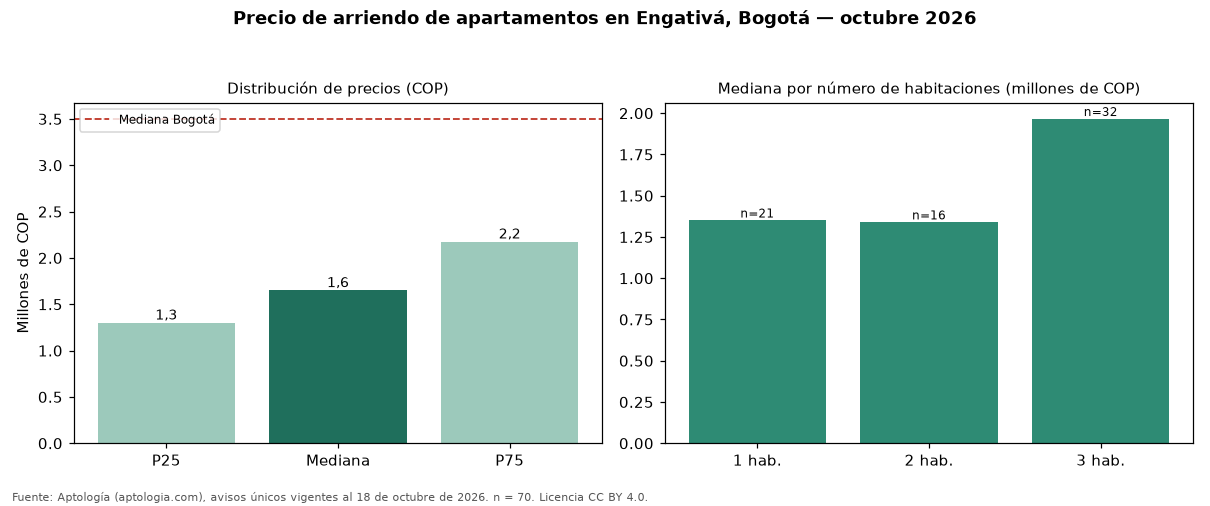

Values plotted in this chart, from the file beside it:
seccion, metrica, valor_cop, n
precio, p25, 1300000, 70
precio, mediana, 1650000, 70
precio, p75, 2175000, 70
cop_por_m2, p25, 24487, 70
cop_por_m2, mediana, 30000, 70
cop_por_m2, p75, 38690, 70
area, area_mediana_m2, 54.5, 70
habitaciones, 1, 1350000, 21
habitaciones, 2, 1338500, 16
habitaciones, 3, 1965000, 32
administracion, mediana, 194000, 11
estrato, moda, 3, 
parqueadero, porcentaje_con_parqueadero, 28.6, 70
ciudad, mediana_ciudad, 3500000, 14216
ciudad, mediana_cop_por_m2_ciudad, 50000, 14216
